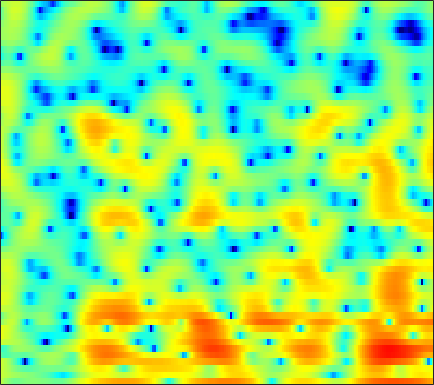

Values plotted in this chart, from the file beside it:
3.2922, 2.5144, 1.4925, 0.55381, -0.044268, -0.63608, -0.95157, -1.0025, -0.87355, -0.61325, -0.32172, -0.12645, 0.06703, 0.18404, 0.23317, 0.2585, 0.24265, 0.20097, 0.10732, -0.027782, -0.19274, -0.33405, -0.55559, -0.79516
3.798, 3.511, 3.126, 2.746, 2.472, 2.126, 1.806, 1.586, 1.314, 1.063, 0.8293, 0.6627, 0.4459, 0.2267, 0.05614, -0.1848, -0.4506, -0.6716, -1.005, -1.401, -1.879, -2.303, -2.97, -3.772
4.032, 3.623, 3.021, 2.358, 1.822, 1.069, 0.2938, -0.2851, -1.021, -1.665, -2.155, -2.388, -2.504, -2.414, -2.246, -1.939, -1.594, -1.341, -1.044, -0.815, -0.6614, -0.5941, -0.5567, -0.5727
4.262, 3.678, 2.849, 1.931, 1.155, -0.04699, -1.527, -2.907, -5.308, -8.824, -15.09, -28.76, -16.26, -9.436, -6.553, -3.92, -2.061, -0.9974, 0.08617, 0.8621, 1.396, 1.671, 1.889, 1.949
-1.937, -2.677, -2.855, -2.417, -1.998, -1.575, -1.4, -1.431, -1.626, -1.887, -2.062, -2.061, -1.851, -1.434, -1.033, -0.464, 0.09335, 0.4845, 0.9476, 1.313, 1.596, 1.768, 1.947, 2.058
-3.346, -3.929, -3.224, -1.831, -0.8385, 0.2102, 0.9247, 1.26, 1.488, 1.513, 1.396, 1.249, 0.9879, 0.6604, 0.3687, -0.1019, -0.6673, -1.132, -1.754, -2.291, -2.582, -2.559, -2.2, -1.566
4.373, 4.011, 3.627, 3.332, 3.146, 2.918, 2.688, 2.496, 2.19, 1.788, 1.273, 0.8112, 0.08429, -0.7813, -1.546, -2.785, -4.396, -5.948, -8.705, -12.93, -21.78, -30.31, -15.12, -10.09
5.76, 5.325, 4.77, 4.222, 3.799, 3.193, 2.544, 2.032, 1.338, 0.6384, -0.07254, -0.6096, -1.341, -2.089, -2.659, -3.432, -4.266, -4.943, -5.853, -6.665, -7.258, -7.422, -7.311, -7.022
5.853, 5.416, 4.899, 4.397, 3.983, 3.31, 2.438, 1.622, 0.3326, -1.126, -2.625, -3.605, -4.43, -4.531, -4.242, -3.65, -3.069, -2.759, -2.526, -2.478, -2.548, -2.673, -3.007, -3.499
0.7131, 1.548, 2.768, 3.586, 3.887, 3.88, 3.368, 2.589, 0.9592, -1.47, -5.004, -8.654, -12.73, -8.711, -5.523, -2.716, -0.9123, 0.007358, 0.7818, 1.151, 1.209, 1.055, 0.5904, -0.1139
-1.323, -0.1971, 1.348, 2.383, 2.802, 2.98, 2.834, 2.528, 1.864, 1.01, 0.1609, -0.3286, -0.7218, -0.784, -0.5966, -0.2058, 0.1731, 0.4288, 0.6919, 0.8111, 0.7236, 0.4918, -0.03055, -0.8512
3.667, 3.5, 3.354, 3.24, 3.075, 2.686, 2.137, 1.675, 0.9715, 0.1741, -0.6609, -1.23, -1.804, -2.147, -2.244, -2.138, -1.88, -1.648, -1.341, -1.116, -1.041, -1.097, -1.301, -1.724
5.163, 5.016, 4.704, 4.277, 3.878, 3.193, 2.258, 1.391, 0.03024, -1.609, -3.63, -5.39, -7.763, -9.213, -9.015, -7.496, -5.678, -4.487, -3.255, -2.383, -1.795, -1.51, -1.346, -1.366
5.134, 5.15, 4.994, 4.616, 4.217, 3.535, 2.592, 1.672, 0.1661, -1.682, -4.001, -6.155, -9.385, -11.62, -11.05, -8.626, -6.409, -5.114, -3.787, -2.826, -2.143, -1.779, -1.508, -1.444
3.959, 4.154, 4.266, 4.154, 3.914, 3.43, 2.789, 2.174, 1.183, 0.07762, -1.049, -1.891, -2.891, -3.639, -4.028, -4.207, -4.132, -4.002, -3.775, -3.483, -3.18, -2.974, -2.731, -2.549
3.086, 3.525, 3.89, 4.043, 3.988, 3.682, 3.189, 2.722, 1.954, 1.042, 0.07248, -0.6594, -1.643, -2.569, -3.228, -4.089, -4.864, -5.373, -5.903, -6.187, -6.123, -5.836, -5.17, -4.37
3.111, 3.789, 4.321, 4.525, 4.51, 4.234, 3.648, 3.057, 2.102, 0.9266, -0.4173, -1.455, -2.85, -4.157, -5.07, -6.364, -7.848, -9.215, -11.77, -15.48, -17.37, -14.38, -10, -6.914
3.959, 4.455, 4.856, 4.901, 4.752, 4.332, 3.542, 2.699, 1.272, -0.5899, -3.022, -5.21, -8.466, -11.04, -11.36, -10.47, -9.752, -9.663, -10.08, -10.63, -10.41, -9.347, -7.116, -4.982
4.011, 4.215, 4.377, 4.361, 4.162, 3.684, 2.97, 2.202, 0.82, -0.9584, -3.328, -5.555, -9.036, -11.56, -11.21, -9.19, -7.285, -6.279, -5.268, -4.49, -3.798, -3.244, -2.522, -1.851
2.257, 2.433, 2.575, 2.68, 2.667, 2.474, 2.167, 1.827, 1.181, 0.4152, -0.4327, -1.091, -1.875, -2.442, -2.613, -2.604, -2.427, -2.205, -1.88, -1.586, -1.314, -1.118, -0.9241, -0.7965
-0.8577, -0.512, -0.04802, 0.3711, 0.7106, 1.082, 1.285, 1.386, 1.432, 1.33, 1.18, 1.031, 0.825, 0.597, 0.4487, 0.2915, 0.1462, 0.05765, -0.06378, -0.1865, -0.3065, -0.4176, -0.5594, -0.7023
-5.986, -5.149, -3.659, -2.289, -1.384, -0.2543, 0.5908, 1.082, 1.635, 1.998, 2.211, 2.299, 2.328, 2.264, 2.122, 1.867, 1.539, 1.225, 0.7383, 0.2273, -0.2938, -0.6833, -1.113, -1.44
-17.51, -11.43, -7.08, -4.055, -2.434, -0.8941, 0.3971, 1.146, 1.908, 2.569, 3.035, 3.291, 3.465, 3.5, 3.385, 3.034, 2.455, 1.85, 0.8325, -0.4412, -1.871, -2.911, -4.061, -4.586
-6.503, -5.585, -3.91, -2.66, -1.727, -0.735, -0.005475, 0.564, 1.296, 2.03, 2.828, 3.353, 3.914, 4.188, 4.246, 4, 3.338, 2.571, 1.055, -1.184, -4.489, -8.233, -17.91, -18.02
-2.416, -2.167, -1.73, -1.649, -1.968, -2.471, -3.544, -4.294, -4.042, -2.389, -0.1496, 1.339, 2.947, 3.964, 4.409, 4.607, 4.346, 3.868, 2.82, 1.4, -0.4346, -1.841, -3.501, -4.325
-2.471, -1.89, -1.755, -1.805, -2.427, -3.917, -6.565, -9.678, -11.43, -6.696, -2.466, -0.2633, 1.763, 3.173, 3.807, 4.266, 4.346, 4.155, 3.679, 2.947, 2.035, 1.292, 0.2547, -0.7856
-3.498, -2.576, -1.706, -1.31, -1.084, -1.218, -1.27, -1.34, -1.04, -0.3976, 0.4967, 1.205, 2.066, 2.676, 3.021, 3.244, 3.236, 3.097, 2.742, 2.196, 1.527, 0.8909, -0.03259, -1.193
-2.872, -1.881, -0.7262, 0.03147, 0.4602, 0.9199, 1.193, 1.393, 1.564, 1.787, 1.955, 2.069, 2.19, 2.214, 2.174, 2.049, 1.812, 1.587, 1.173, 0.6828, 0.07594, -0.4394, -1.265, -2.203
-0.4393, 0.3685, 1.174, 1.866, 2.172, 2.541, 2.67, 2.736, 2.655, 2.489, 2.226, 1.962, 1.526, 1.077, 0.6874, 0.1881, -0.2957, -0.6406, -1.065, -1.476, -1.937, -2.272, -2.83, -3.349
2.27, 2.779, 3.264, 3.622, 3.779, 3.804, 3.695, 3.473, 3.084, 2.471, 1.7, 1.007, -0.1233, -1.325, -2.279, -3.466, -4.349, -4.771, -4.97, -5.005, -4.999, -5.058, -5.181, -5.399
4.25, 4.488, 4.752, 4.756, 4.72, 4.459, 4.087, 3.651, 2.943, 1.994, 0.7626, -0.3727, -2.278, -4.867, -7.302, -11.61, -15.45, -14.61, -11.76, -9.86, -8.914, -8.776, -8.907, -9.404
5.346, 5.407, 5.292, 5.022, 4.682, 4.191, 3.531, 3.032, 2.196, 1.304, 0.1993, -0.8196, -2.4, -4.571, -6.474, -9.403, -11.48, -11.51, -10.44, -9.555, -9.677, -10.39, -12.72, -17.19
5.975, 5.724, 5.06, 4.286, 3.495, 2.481, 1.373, 0.7645, 0.04204, -0.319, -0.5879, -0.8477, -1.164, -1.716, -2.149, -2.756, -3.303, -3.598, -3.992, -4.378, -5.086, -5.745, -6.981, -8.166
5.857, 5.179, 3.89, 2.275, 0.6492, -1.958, -5.08, -7.234, -7.627, -5.719, -3.628, -2.37, -1.272, -0.4679, -0.1171, 0.1985, 0.3046, 0.2852, 0.1681, -0.06768, -0.3781, -0.6856, -1.109, -1.48
4.811, 3.843, 2.372, 0.358, -1.381, -4.359, -8.079, -10.7, -11.15, -7.967, -5.167, -3.501, -1.753, -0.4777, 0.2486, 0.9475, 1.435, 1.645, 1.791, 1.746, 1.594, 1.384, 1.041, 0.612
3.972, 3.001, 1.587, -0.2227, -1.481, -3.333, -4.688, -5.465, -5.504, -4.916, -3.737, -2.766, -1.413, -0.2726, 0.5041, 1.304, 1.905, 2.22, 2.442, 2.482, 2.306, 2.076, 1.605, 0.9459
3.774, 2.852, 1.187, -0.8368, -2.641, -5.497, -8.332, -9.781, -8.949, -6.693, -4.379, -2.831, -1.253, 0.1482, 0.9561, 1.867, 2.493, 2.833, 3.069, 3.1, 2.891, 2.584, 1.963, 1.108
3.774, 3.014, 1.512, -0.3038, -2.212, -5.355, -9.383, -12.11, -10.16, -6.681, -4.043, -2.617, -0.9758, 0.2477, 1.01, 1.856, 2.499, 2.839, 3.122, 3.141, 2.933, 2.575, 1.835, 0.827
3.365, 3.059, 2.511, 1.75, 0.8972, -0.1771, -1.236, -1.828, -2.24, -2.329, -2.139, -1.897, -1.421, -0.8429, -0.252, 0.517, 1.302, 1.765, 2.222, 2.415, 2.318, 2.052, 1.384, 0.2874
1.893, 2.469, 3.06, 3.147, 2.938, 2.496, 1.685, 1.008, -0.1809, -1.637, -3.367, -4.659, -6.118, -5.902, -4.721, -2.888, -1.252, -0.3149, 0.5913, 1.151, 1.355, 1.326, 1.071, 0.4418
0.7292, 2.199, 3.348, 3.819, 3.957, 3.628, 2.861, 2.082, 0.484, -1.688, -4.837, -8.074, -14.66, -14.01, -9.637, -5.989, -3.826, -2.704, -1.783, -1.152, -0.8167, -0.6767, -0.5429, -0.52
2.853, 3.571, 4.169, 4.499, 4.489, 4.147, 3.522, 2.799, 1.585, 0.1371, -1.528, -2.693, -4.094, -4.838, -4.999, -4.989, -4.953, -4.978, -5.135, -5.428, -5.561, -5.516, -5.213, -4.485
4.585, 4.795, 5.011, 5.017, 4.828, 4.44, 3.817, 3.166, 2.177, 0.9989, -0.2867, -1.301, -2.649, -3.906, -4.86, -6.059, -7.296, -8.399, -10.09, -12.45, -15.38, -16.86, -15.07, -11.66
5.288, 5.4, 5.422, 5.241, 5.011, 4.537, 3.838, 3.199, 2.163, 0.8989, -0.5436, -1.802, -3.552, -5.483, -6.996, -8.923, -10.64, -11.72, -13.24, -15.02, -17.14, -18.14, -16.37, -13.02
5.432, 5.513, 5.442, 5.23, 4.986, 4.463, 3.755, 3.112, 2.023, 0.6923, -0.9418, -2.413, -4.764, -7.806, -10.69, -15.5, -19.44, -18.04, -15.01, -12.94, -11.57, -10.7, -9.531, -8.398
4.855, 4.894, 4.845, 4.675, 4.425, 3.969, 3.365, 2.792, 1.861, 0.7388, -0.6409, -1.841, -3.792, -6.195, -8.283, -11.26, -13.01, -12.47, -10.55, -8.7, -7.197, -6.261, -5.264, -4.497
3.181, 3.248, 3.277, 3.152, 2.957, 2.625, 2.172, 1.744, 1.13, 0.4323, -0.3399, -0.9465, -1.824, -2.691, -3.278, -3.912, -4.221, -4.197, -3.864, -3.327, -2.72, -2.285, -1.768, -1.341
0.5096, 0.7409, 0.8776, 0.8251, 0.7069, 0.3757, -0.08281, -0.4379, -0.856, -1.161, -1.294, -1.328, -1.274, -1.163, -1.074, -0.9162, -0.7046, -0.5205, -0.2238, 0.1147, 0.4344, 0.6383, 0.8621, 0.9887
-2.918, -2.2, -1.664, -1.537, -1.69, -2.386, -3.515, -4.474, -5.52, -5.629, -4.652, -3.675, -2.329, -1.208, -0.5282, 0.2338, 0.8585, 1.254, 1.713, 2.106, 2.421, 2.588, 2.725, 2.703
-6.236, -4.465, -3.02, -2.465, -2.649, -3.743, -6.045, -8.922, -17.27, -19.27, -9.544, -6.09, -3.319, -1.548, -0.5861, 0.3719, 1.106, 1.588, 2.152, 2.651, 3.094, 3.376, 3.608, 3.645
-4.16, -2.79, -1.534, -0.969, -0.9755, -1.381, -2.222, -3, -3.898, -4.088, -3.493, -2.876, -2.095, -1.533, -1.28, -1.102, -0.9204, -0.6649, -0.09088, 0.704, 1.568, 2.178, 2.833, 3.273
-0.2157, 0.2954, 0.8075, 1.112, 1.215, 1.15, 0.9116, 0.6171, 0.2113, -0.195, -0.6298, -1.048, -1.734, -2.76, -3.848, -5.752, -7.937, -8.922, -7.663, -4.93, -2.459, -0.9948, 0.5321, 1.597
1.468, 1.672, 1.925, 2.118, 2.2, 2.157, 1.971, 1.743, 1.322, 0.7399, -0.03991, -0.7478, -1.979, -3.64, -5.263, -8.128, -12.06, -14.55, -12.35, -8.251, -5.171, -3.434, -1.661, -0.3601
1.501, 1.742, 2.061, 2.307, 2.405, 2.441, 2.326, 2.152, 1.747, 1.152, 0.3663, -0.3266, -1.446, -2.721, -3.731, -5.026, -6.05, -6.488, -6.442, -5.772, -4.767, -3.931, -2.821, -1.771
0.4773, 1.068, 1.775, 2.335, 2.641, 2.9, 2.954, 2.843, 2.505, 1.956, 1.208, 0.496, -0.5906, -1.802, -2.758, -4.026, -5.123, -5.73, -6.164, -6.115, -5.619, -5.036, -4.104, -3.125
-1.677, -0.1797, 1.4, 2.552, 3.186, 3.703, 3.921, 3.885, 3.623, 3.103, 2.315, 1.52, 0.2343, -1.353, -2.763, -4.965, -7.463, -9.295, -10.93, -10.76, -9.346, -8.107, -6.613, -5.299
-1.886, -0.04807, 1.743, 2.991, 3.636, 4.194, 4.454, 4.484, 4.285, 3.807, 3.027, 2.252, 0.893, -0.8983, -2.602, -5.511, -9.569, -14, -22.08, -17.62, -13.21, -11.48, -10.09, -9.065
1.136, 1.808, 2.556, 3.142, 3.468, 3.814, 4.008, 4.06, 3.943, 3.611, 3.039, 2.469, 1.435, 0.08678, -1.124, -2.959, -5.001, -6.503, -8.241, -9.492, -10.46, -11.46, -13.49, -16.91
